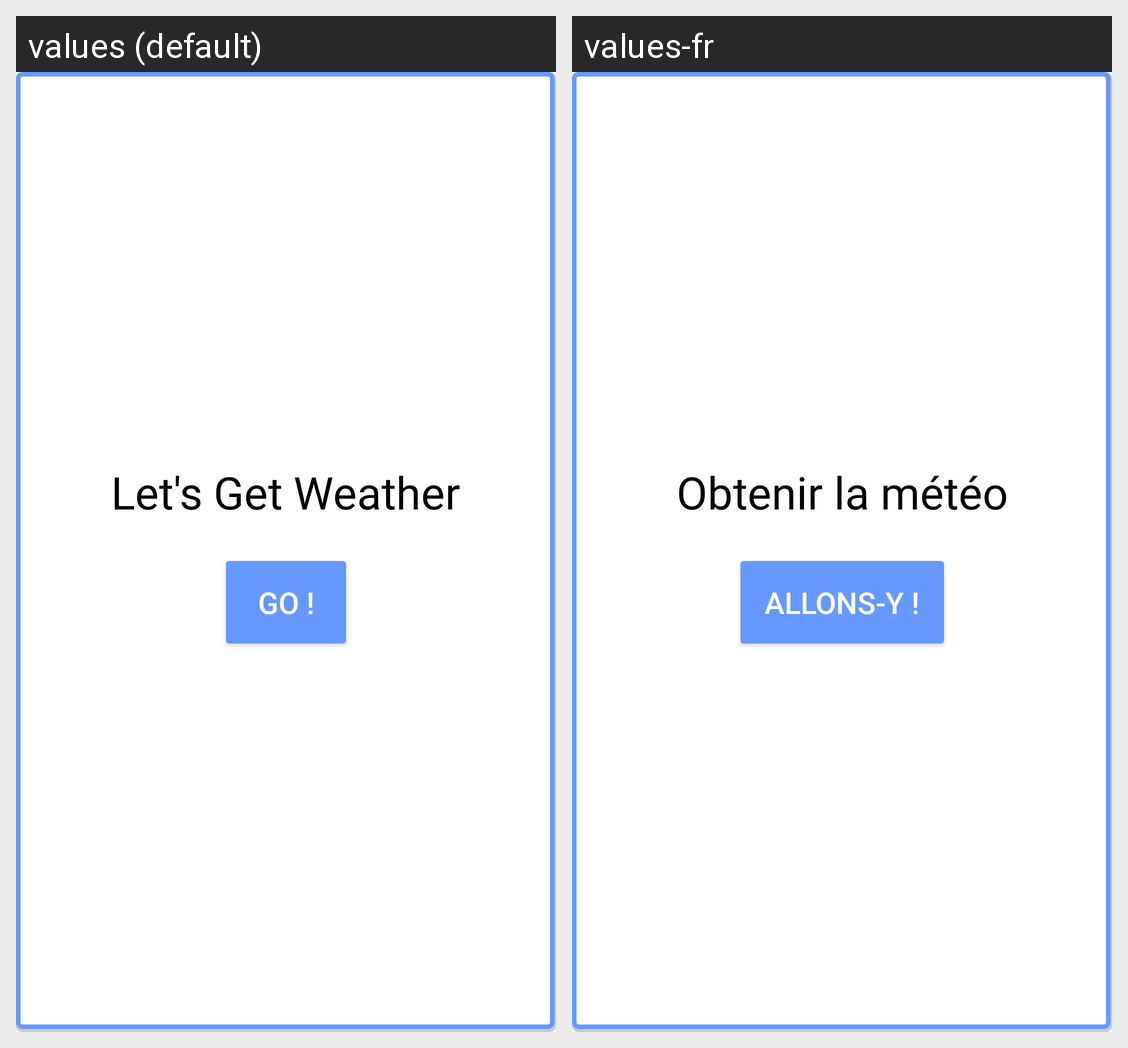

Locale-by-locale string values for the Android screen shown in this grid:
Android screen res/layout/activity_home_menu.xml rendered under 2 locales, left to right: values (default), values-fr. Device: Nexus 5 (rendered at 1080×1920; each locale shown at half size, 540×960, under a caption strip naming it); theme Theme.ExomindGetWeather.
Strings drawn on this screen, with the default value and each locale's value (text and hints the layout hard-codes, and strings that could not be matched under every locale, appear in the picture but are not listed):

home_menu_title
  values: Let's Get Weather
  values-fr: Obtenir la météo

go_btn
  values: Go !
  values-fr: Allons-y !
